Run: headless pygame with SDL's dummy video driver; simulated clock (each Clock.tick advances the game by its frame time, no real sleeping); random seed 0; keys injected as events and as key.get_pressed() state; no mouse input.
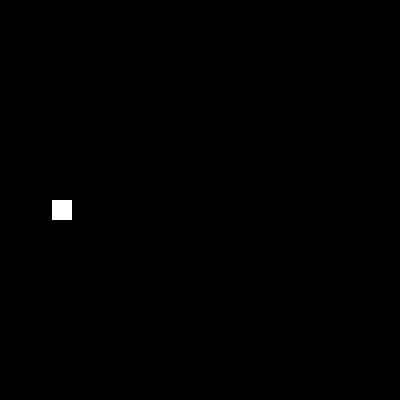
Frame 1 of 4 · flips 1–60 · no input
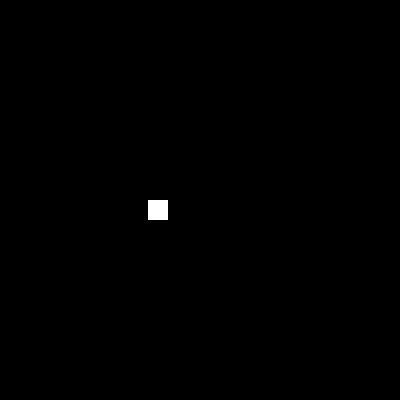
Frame 2 of 4 · flips 61–180 · tapped SPACE, RETURN · held RIGHT (→), D
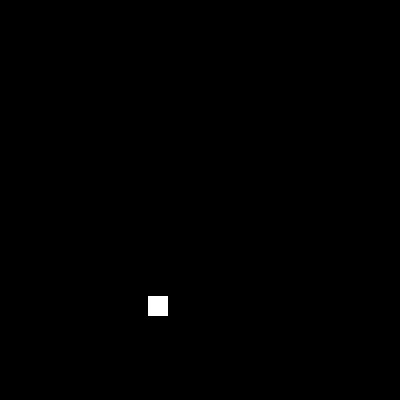
Frame 3 of 4 · flips 181–300 · held DOWN (↓), S
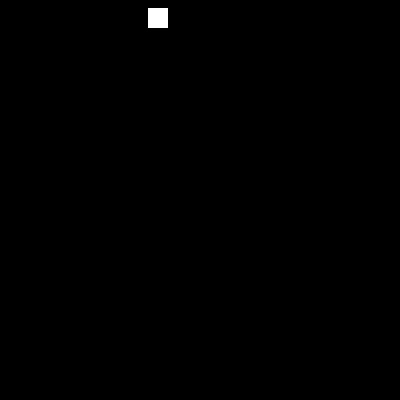
Frame 4 of 4 · flips 301–420 · held LEFT (←), A, UP (↑), W

The pygame program that drew these frames:

from time import perf_counter
from typing import List, Any
import pygame


dificulty = 4
max_x = 100
max_y = 100
scale_factor = 4
snake_size = 5
BLACK = (0,0,0)
WHITE = (255,255,255)
RED = (255,0,0)
loc = []
#fruits = []

# class GameManager():
#     def __init__(self):
#         self.timer = None
#         global loc
#         pass
#
#     def start_timer(self):
#         self.timer = perf_counter()
#         #print(self.timer)
#         return self.timer
#
#     def current_tick(self):
#         tick = perf_counter() - self.timer
#         return tick
#
#     def stop_timer(self):
#         if self.timer is None:
#             raise TimerError("Timer not running")
#         self.timer = None
#
#     def tick(self):
#         global loc
#         while self.timer:
#             if self.current_tick() >= 0.1:
#                 #print("tick")
#                 self.stop_timer()
#                 self.start_timer()
#                 self.update_score()
#                 self.snake.controls()
#                 self.snake.move()  # need to create snake class with move function
#
#     def update_score(self):
#         print("snakehead",self.snake.head())
#         if self.snake.head in self.fruits:
#             self.score +=1
#         pass
#
#     def start(self):
#         self.start_timer()
#         self.snake = Snake()
#         self.fruits = Fruits().fruits

class Snake():
    def __init__(self):
        global loc
        start_x = max_x//2#xposition
        start_y = max_y//2#y position
        v = 0.1 * (dificulty ** 2) #velocity multiplied by the square of the difficult number
        self.dir_x=1
        self.dir_y=0
        start_length = 2
        loc = [(start_x,start_y),]

#### NEED TO SWAP X AND Y DIRECTIONS

    def move(self):
        global loc
        for event in pygame.event.get():
            #print(event)
            #if event.type == pygame.KEYDOWN or event.type == pygame.KEYUP:

            keys = pygame.key.get_pressed()
            if keys[pygame.K_DOWN]:
                if self.dir_y != -1:
                    self.dir_y = 1
                    self.dir_x = 0
            elif keys[pygame.K_UP]:
                if self.dir_y != 1:
                    self.dir_y = -1
                    self.dir_x = 0
            elif keys[pygame.K_LEFT]:
                if self.dir_x != 1:
                    self.dir_y = 0
                    self.dir_x = -1
            elif keys[pygame.K_RIGHT]:
                if self.dir_x != -1:
                    self.dir_y = 0
                    self.dir_x = 1
        for i in range(len(loc)):
            x,y = loc[i][0], loc[i][1]
            if (x <= 0 and self.dir_x ==-1):
                loc[i] = ((max_x-1), (y))
            elif (y <= 0 and self.dir_y ==-1):
                loc[i] = (x, (max_y-1))
            elif (x >= (max_x-snake_size) and self.dir_x ==1):
                loc[i] = ((0), (y))
            elif (y >= (max_y-snake_size) and self.dir_y ==1):
                loc[i] = (x, (0))
            else:
                loc[i] = ((loc[i][0] + self.dir_x),(loc[i][1] + self.dir_y))

    def draw(self,screen):
        pygame.draw.rect(screen, WHITE, (loc[0][0], loc[0][1], snake_size, snake_size))

    def eat(self):
        pass

    def collision(self):
        pass

    def head(self):
        return loc[0]

    def controls(self):
        pass

def drawWindow(screen):
    global s, win
    screen.fill(BLACK)
    s.draw(screen)
    win.blit(pygame.transform.scale(screen, win.get_rect().size), (0, 0))
    pygame.display.update()


class Fruits():
    def __init__(self):
        self.fruits = [(3,6)]
    def add_random(self):
        self.fruits.append((4,5))
        pass

def main():
    global s, win
    #pygame.init()
    win = pygame.display.set_mode((max_x*scale_factor,max_y*scale_factor)) # pixel scaling *6 on display
    screen = pygame.Surface((max_x,max_y)) # put screen on window to allow for scaling
    #game = GameManager()
    #game.start()
    s = Snake()
    clock = pygame.time.Clock()
    run = True
    while run:
        pygame.time.delay(20)
        clock.tick(20)
        drawWindow(screen)
        s.move()

main()
